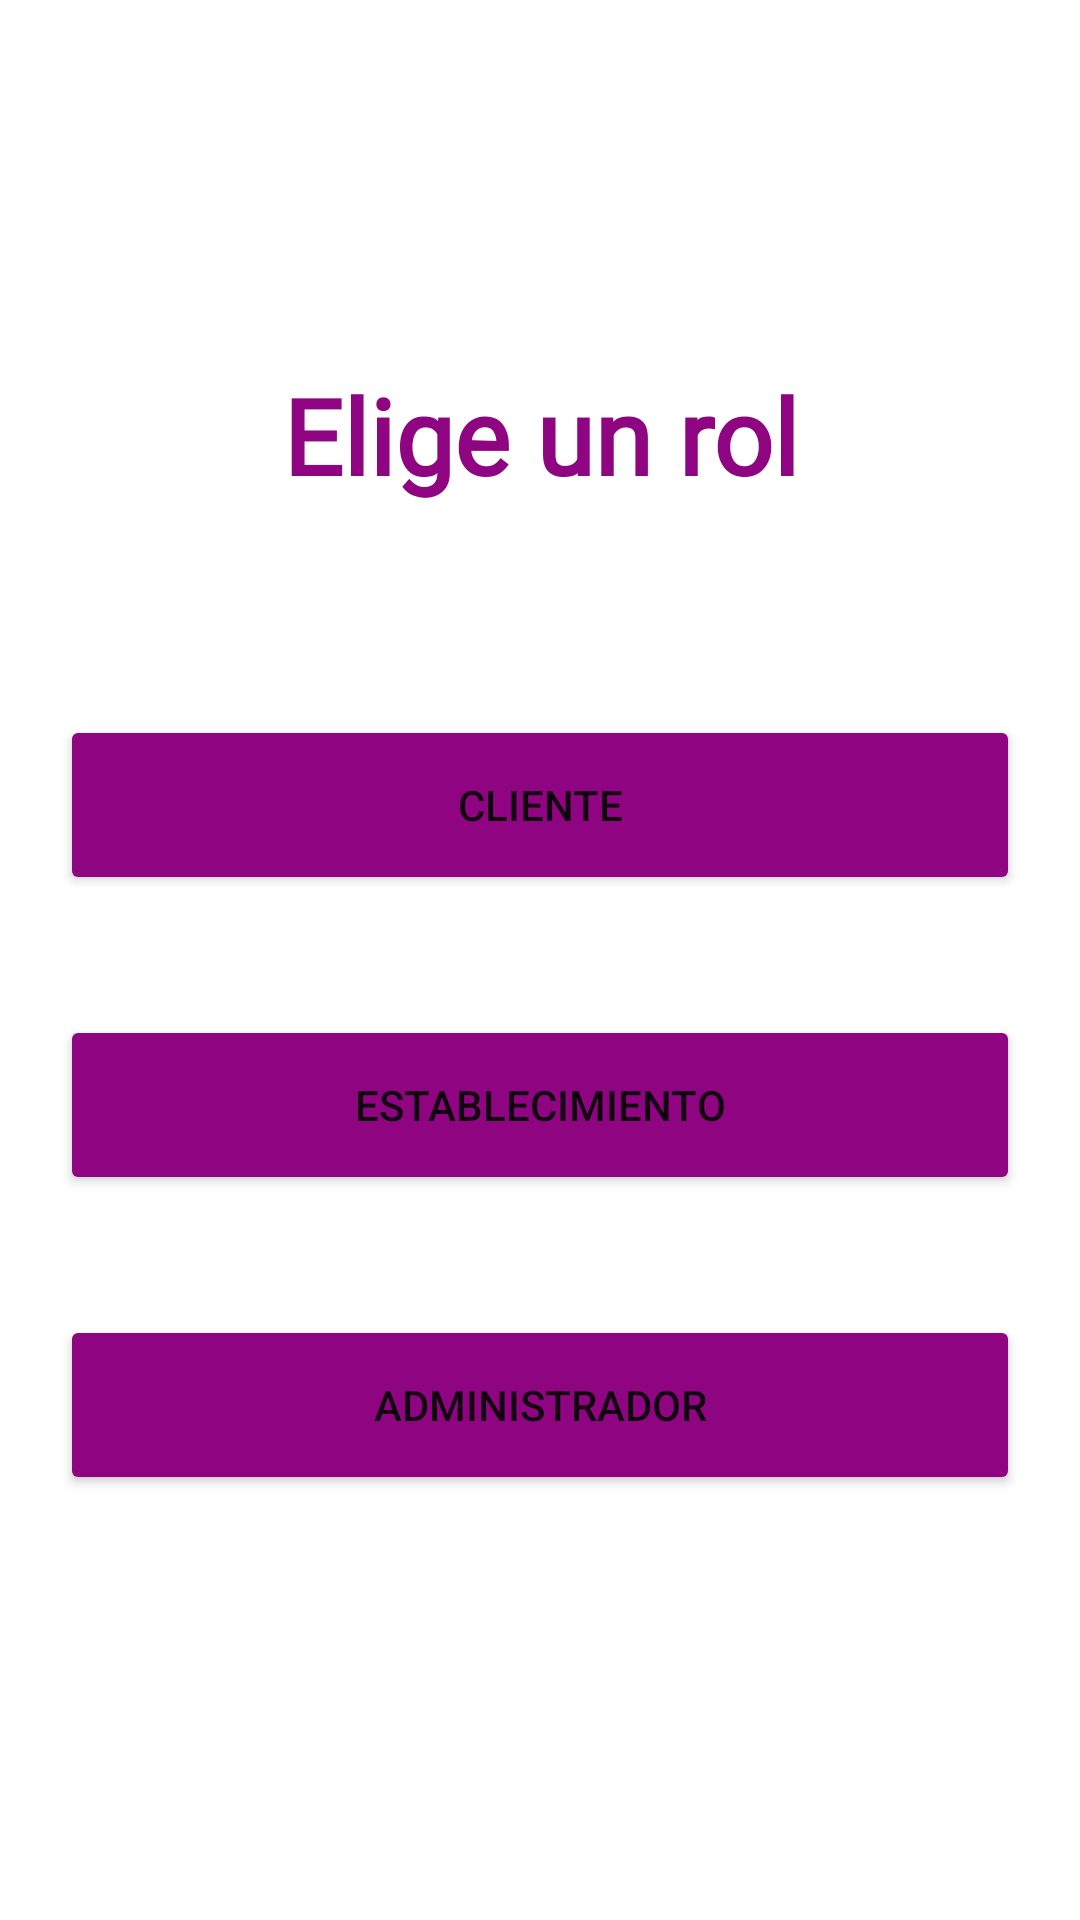

Layout XML and referenced resources for this Android screen:
<!-- AndroidManifest.xml: application theme Theme.Hummy -->
<!-- res/layout/activity_rol.xml -->
<?xml version="1.0" encoding="utf-8"?>
<androidx.constraintlayout.widget.ConstraintLayout xmlns:android="http://schemas.android.com/apk/res/android"
    xmlns:app="http://schemas.android.com/apk/res-auto"
    xmlns:tools="http://schemas.android.com/tools"
    android:layout_width="match_parent"
    android:layout_height="match_parent"
    tools:context=".vista.compartido.RolActivity">

    <LinearLayout
        android:layout_width="match_parent"
        android:layout_height="match_parent"
        android:orientation="vertical"
        android:gravity="center"
        app:layout_constraintBottom_toBottomOf="parent"
        app:layout_constraintEnd_toEndOf="parent"
        app:layout_constraintStart_toStartOf="parent"
        app:layout_constraintTop_toTopOf="parent">

        <TextView
            android:layout_width="match_parent"
            android:layout_height="wrap_content"
            android:text="@string/elige_un_rol"
            android:textAlignment="center"
            android:textSize="35sp"
            android:textStyle="bold"
            android:textColor="@color/colorPrincipal"
            android:layout_marginBottom="50dp"
            android:fontFamily="@font/cooperhewitt_heavy"/>
        <Button
            android:id="@+id/bCliente"
            android:layout_width="match_parent"
            android:layout_height="60dp"
            android:layout_margin="20dp"
            android:backgroundTint="@color/colorPrincipal"
            android:text="@string/cliente" />

        <Button
            android:id="@+id/bEstablecimiento"
            android:layout_width="match_parent"
            android:layout_height="60dp"
            android:layout_margin="20dp"
            android:backgroundTint="@color/colorPrincipal"
            android:text="@string/establecimiento" />

        <Button
            android:id="@+id/bAdministrador"
            android:layout_width="match_parent"
            android:layout_height="60dp"
            android:layout_margin="20dp"
            android:backgroundTint="@color/colorPrincipal"
            android:text="@string/administrador" />
    </LinearLayout>
</androidx.constraintlayout.widget.ConstraintLayout>
<!-- resources referenced by this layout -->
<resources>
  <color name="colorPrincipal">#8f0480</color>
  <string name="administrador">Administrador</string>
  <string name="cliente">Cliente</string>
  <string name="elige_un_rol">Elige un rol</string>
  <string name="establecimiento">Establecimiento</string>
  <style name="Theme.Hummy" parent="Theme.MaterialComponents.Light.NoActionBar">
          
          <item name="colorPrimary">@color/colorPrincipal</item>
          <item name="colorPrimaryVariant">@color/colorPrincipal</item>
          <item name="colorOnPrimary">@color/white</item>
          
          <item name="colorSecondary">@color/teal_200</item>
          <item name="colorSecondaryVariant">@color/teal_700</item>
          <item name="colorOnSecondary">@color/black</item>
          
          <item name="android:statusBarColor" tools:targetApi="l">?attr/colorPrimaryVariant</item>
          
      </style>
  <color name="white">#FFFFFFFF</color>
  <color name="teal_200">#FF03DAC5</color>
  <color name="teal_700">#FF018786</color>
  <color name="black">#FF000000</color>
</resources>
